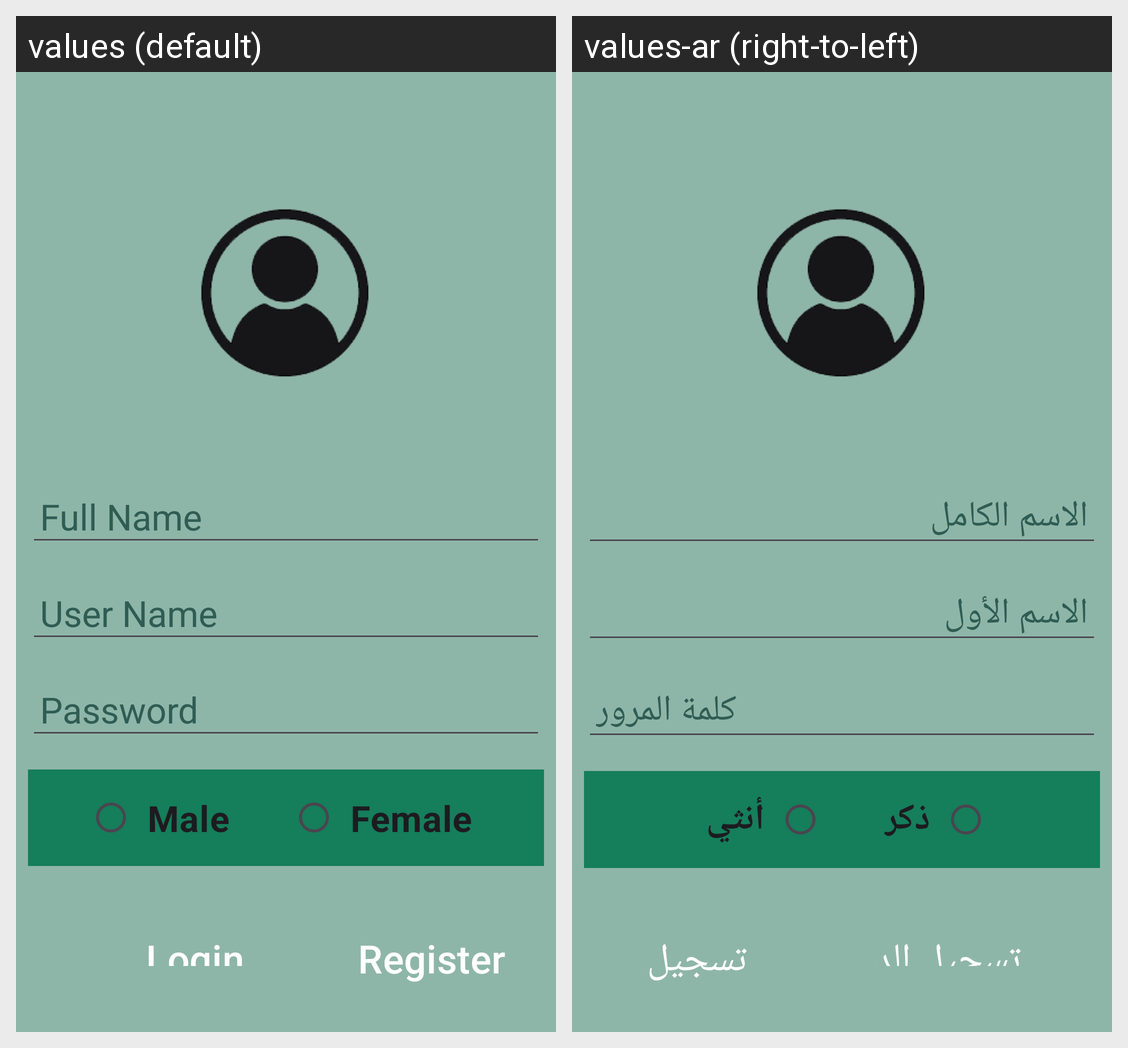

Translations of the strings shown on this Android screen, per locale in the grid:
Android screen res/layout/activity_main.xml rendered under 2 locales, left to right: values (default), values-ar (right-to-left). Device: Nexus 5 (rendered at 1080×1920; each locale shown at half size, 540×960, under a caption strip naming it); theme Theme.Test_relativeLayout.
Strings drawn on this screen, with the default value and each locale's value (text and hints the layout hard-codes, and strings that could not be matched under every locale, appear in the picture but are not listed):

fullName
  values: Full Name
  values-ar: الاسم الكامل

firstName
  values: User Name
  values-ar: الاسم الأول

password
  values: Password
  values-ar: كلمة المرور

male
  values: Male
  values-ar: ذكر

female
  values: Female
  values-ar: أنثي

login
  values: Login
  values-ar: تسجيل الدخول

register
  values: Register
  values-ar: تسجيل
